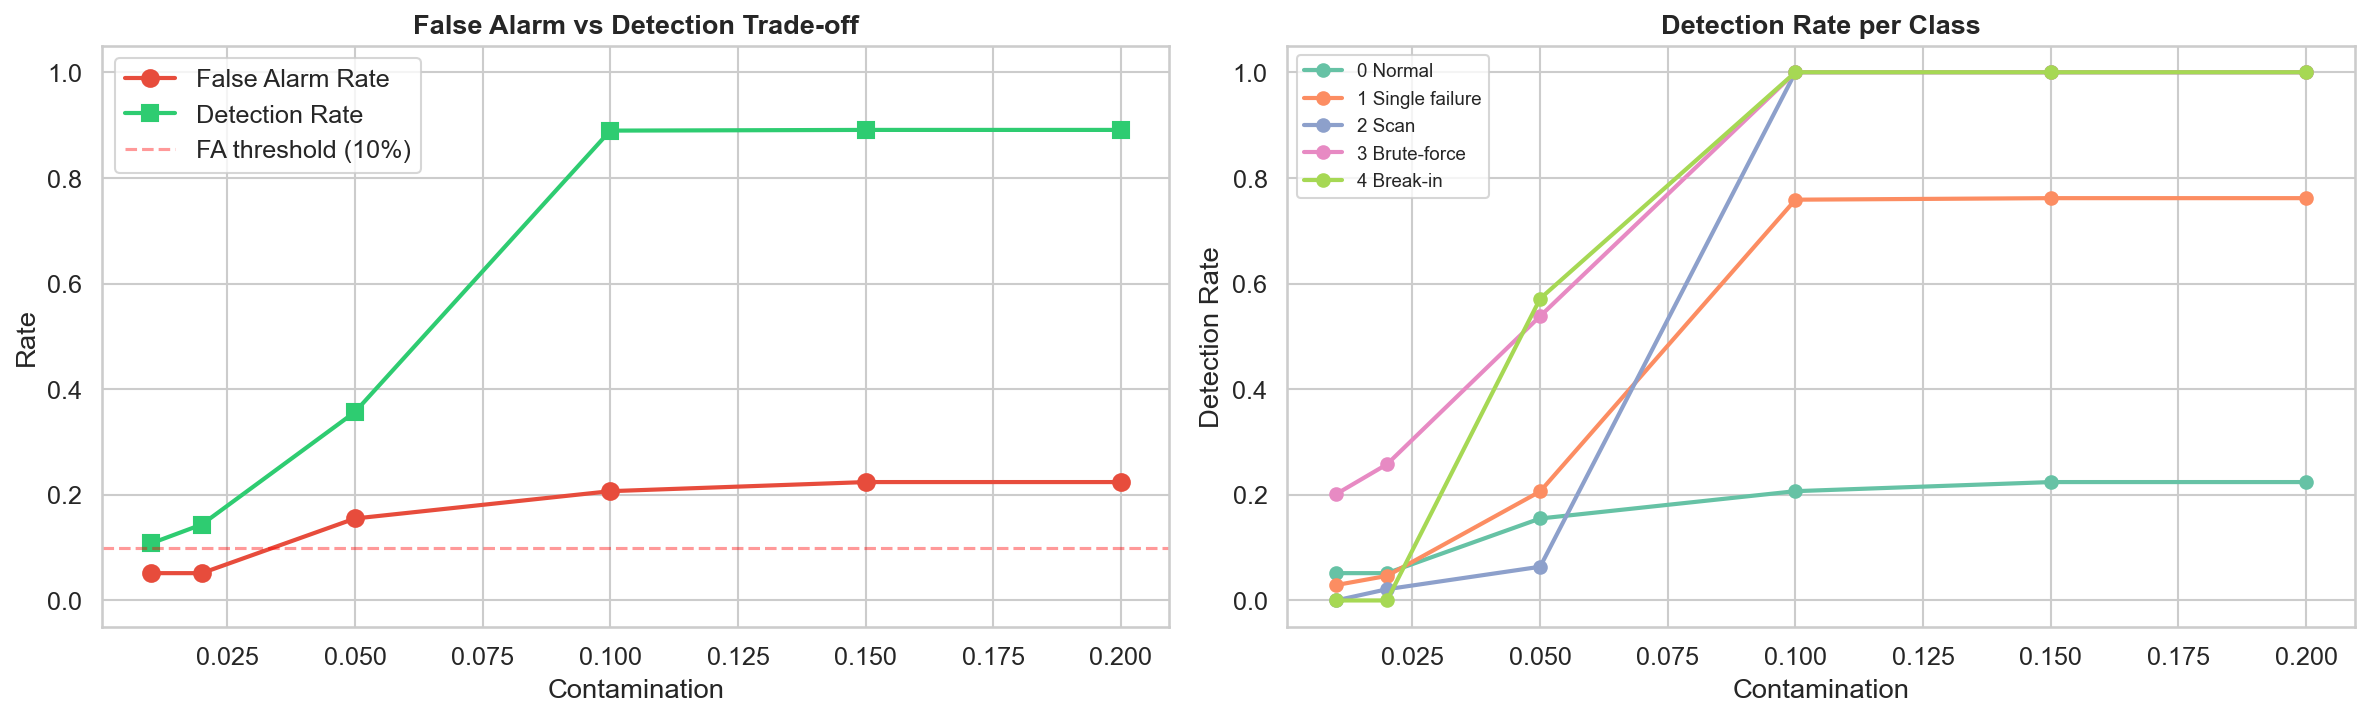

Values plotted in this chart, from the file beside it:
contamination, false_alarm_rate, detection_rate, detect_class_0, detect_class_1, detect_class_2, detect_class_3, detect_class_4
0.01, 0.05172, 0.1079, 0.05172, 0.02907, 0.0, 0.2011, 0.0
0.02, 0.05172, 0.1438, 0.05172, 0.04651, 0.02128, 0.2578, 0.0
0.05, 0.1552, 0.3569, 0.1552, 0.2064, 0.06383, 0.5382, 0.5714
0.1, 0.2069, 0.8895, 0.2069, 0.7587, 1.0, 1.0, 1.0
0.15, 0.2241, 0.8908, 0.2241, 0.7616, 1.0, 1.0, 1.0
0.2, 0.2241, 0.8908, 0.2241, 0.7616, 1.0, 1.0, 1.0
